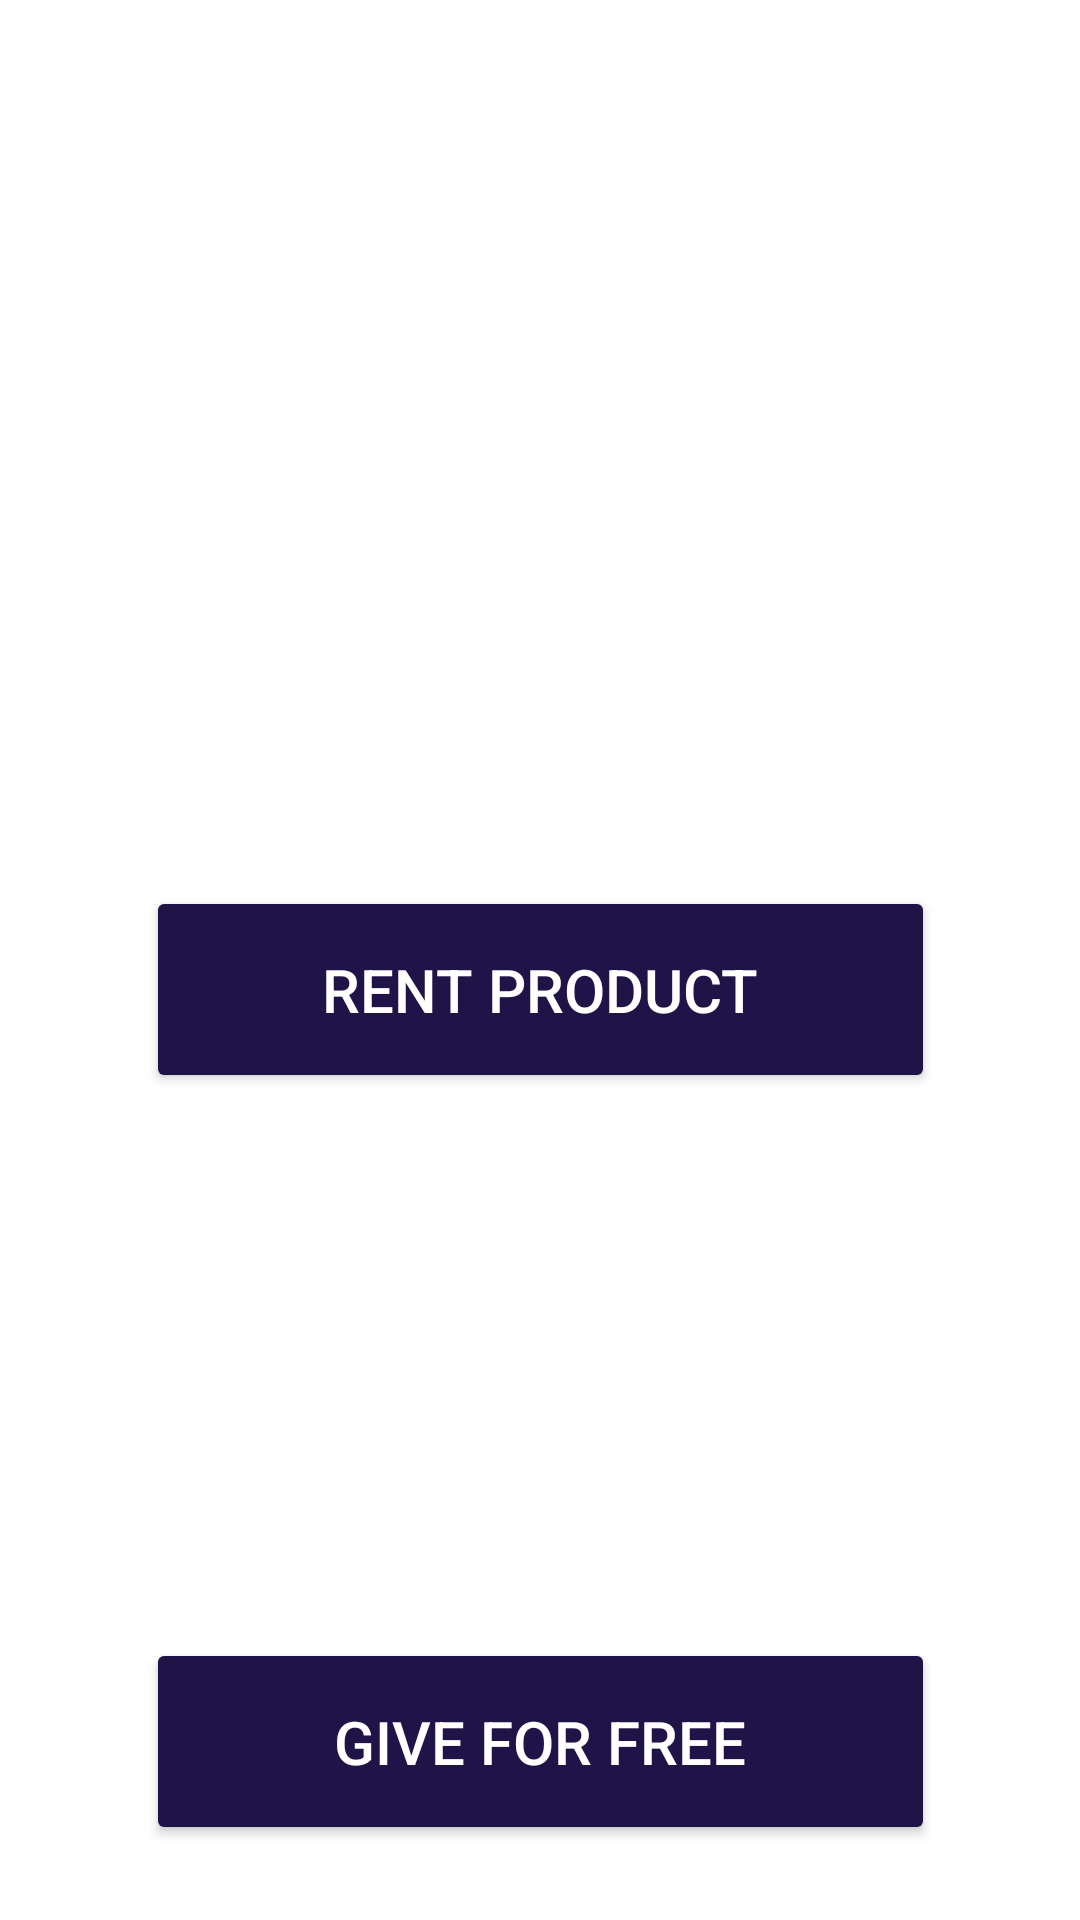

Layout XML and referenced resources for this Android screen:
<!-- AndroidManifest.xml: application theme Theme.RentIT -->
<!-- res/layout/activity_sell.xml -->
<?xml version="1.0" encoding="utf-8"?>
<androidx.constraintlayout.widget.ConstraintLayout xmlns:android="http://schemas.android.com/apk/res/android"
    xmlns:app="http://schemas.android.com/apk/res-auto"
    xmlns:tools="http://schemas.android.com/tools"
    android:layout_width="match_parent"
    android:layout_height="match_parent"
    android:background="@drawable/b8"
    tools:context=".menuScreens.sellBaseScreen">

    <Button
        android:id="@+id/sell_rent"
        android:layout_width="263dp"
        android:layout_height="69dp"
        android:backgroundTint="#1F1347"
        android:text="Rent Product"
        android:textColor="@color/white"
        android:textSize="20dp"
        app:layout_constraintBottom_toBottomOf="parent"
        app:layout_constraintEnd_toEndOf="parent"
        app:layout_constraintStart_toStartOf="parent"
        app:layout_constraintTop_toTopOf="parent"
        app:layout_constraintVertical_bias="0.517" />

    <Button
        android:id="@+id/sell_free"
        android:layout_width="263dp"
        android:layout_height="69dp"
        android:backgroundTint="#1F1347"
        android:text="Give For Free"
        android:textColor="@color/white"
        android:textSize="20sp"
        app:layout_constraintBottom_toBottomOf="parent"
        app:layout_constraintEnd_toEndOf="parent"
        app:layout_constraintStart_toStartOf="parent"
        app:layout_constraintTop_toTopOf="parent"
        app:layout_constraintVertical_bias="0.956" />
</androidx.constraintlayout.widget.ConstraintLayout>
<!-- resources referenced by this layout -->
<resources>
  <style name="Theme.RentIT" parent="Theme.MaterialComponents.DayNight.DarkActionBar">
          
          <item name="colorPrimary">@color/purple_500</item>
          <item name="colorPrimaryVariant">@color/purple_700</item>
          <item name="colorOnPrimary">@color/white</item>
          
          <item name="colorSecondary">@color/teal_200</item>
          <item name="colorSecondaryVariant">@color/teal_700</item>
          <item name="colorOnSecondary">@color/black</item>
          
          <item name="android:statusBarColor">?attr/colorPrimaryVariant</item>
          
      </style>
  <!-- not gathered from this repository: default colours our renderer supplied (Android Studio template values) -->
  <color name="purple_500">#FF6200EE</color>
  <color name="purple_700">#FF3700B3</color>
  <color name="teal_200">#FF03DAC5</color>
  <color name="teal_700">#FF018786</color>
  <color name="black">#FF000000</color>
  <color name="white">#FFFFFFFF</color>
</resources>
